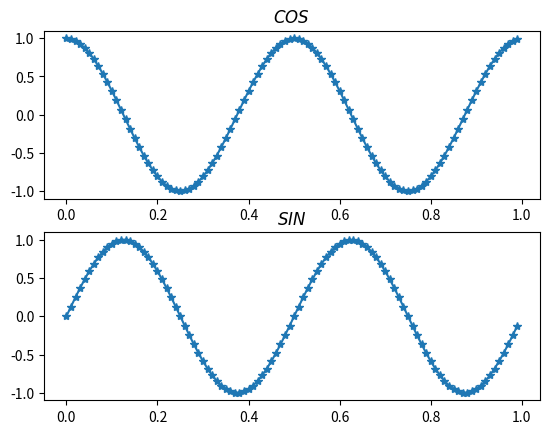

Write the Python code that produced this figure.
import numpy as np
import matplotlib.pyplot as plt

class signalAnalyser:
    def __init__(self,Fs,t):
        print('Constructor of signalAnalyser')
        self.fs = Fs
        self.Ts = 1/Fs
        self.t = t
        self.xakseli = np.arange(0,t,self.Ts)       # Aloitetaan nollasta, lopetaan t:n arvoon. self.ts kertoo välin suuruuden. 
        self.pituus = int(self.xakseli.size)        # Lasketaan kuinka monta alkiota self.xakseli sisältää.
        self.yakseli = np.zeros((1,self.pituus))    # luo arrayn jossa 1 rivi ja self.pituus verran nollia
      
        

    def create(self,f):
        pii = np.pi
        t = self.xakseli
        self.cosin = np.cos( 2 * pii * f * t) 
        self.sini = np.sin( 2 * pii * f * t)

    def plot(self,start,stop):
        plt.figure(1)
        plt.subplot(211) 
        plt.plot(self.xakseli[start:stop],self.cosin[start:stop],'-*')
        plt.title("$COS$")
        plt.subplot(212)
        plt.plot(self.xakseli[start:stop],self.sini[start:stop],'-*')
        plt.title("$SIN$")
        plt.show()
        

if __name__ == '__main__':
    obj = signalAnalyser(100, 2)  # luodaan objekti, jonka konstruktorille Fs = 100 Hz ja t = 2s
    obj.create(2)                # käytetään objektin create funktiota, missä f = 2 Hz
    obj.plot(0,100)               # käytetään objektin plot funktiota, plotataan väli 0 - 100 näytettä.
